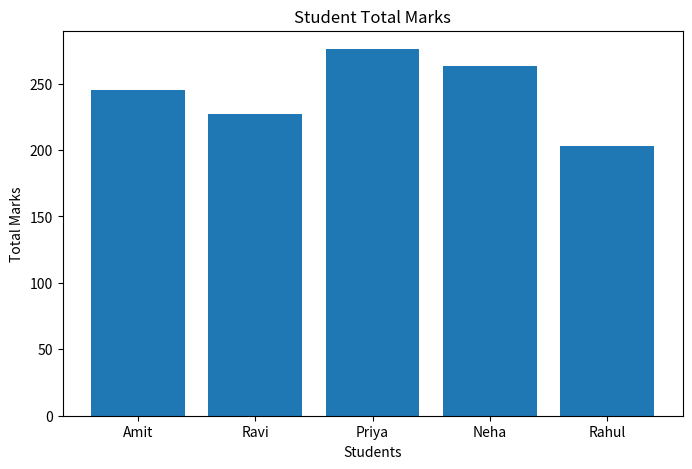
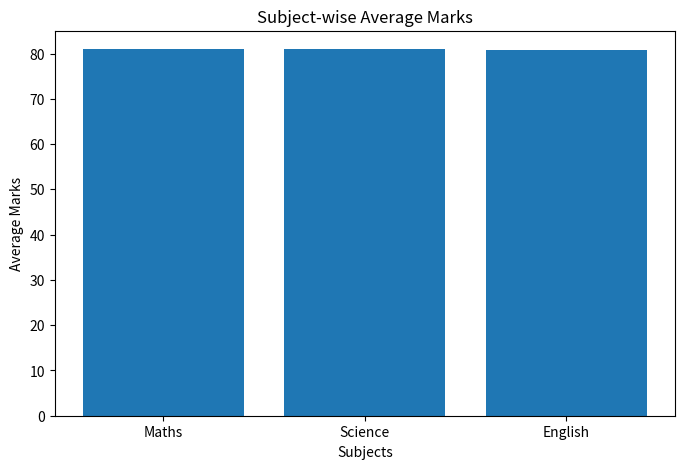
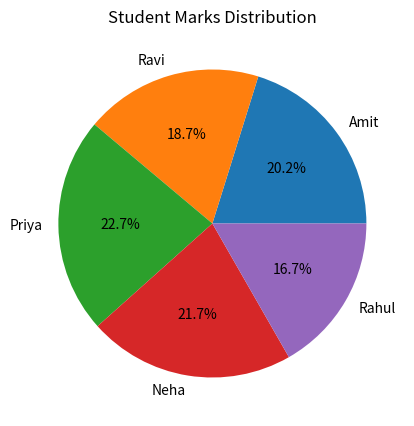

Reproduce these figures in Python, in order.

import pandas as pd
import matplotlib.pyplot as plt

data = {
    "Name": ["Amit", "Ravi", "Priya", "Neha", "Rahul"],
    "Maths": [85, 72, 95, 88, 65],
    "Science": [78, 80, 92, 85, 70],
    "English": [82, 75, 89, 90, 68]
}

df = pd.DataFrame(data)

subjects = ["Maths", "Science", "English"]

# Calculate total marks
df["Total"] = df[subjects].sum(axis=1)

# Chart 1: Student Total Marks
plt.figure(figsize=(8, 5))
plt.bar(df["Name"], df["Total"])
plt.title("Student Total Marks")
plt.xlabel("Students")
plt.ylabel("Total Marks")
plt.show()

# Chart 2: Subject Average
subject_average = df[subjects].mean()

plt.figure(figsize=(8, 5))
plt.bar(subject_average.index, subject_average.values)
plt.title("Subject-wise Average Marks")
plt.xlabel("Subjects")
plt.ylabel("Average Marks")
plt.show()

# Chart 3: Student Percentage
df["Percentage"] = df["Total"] / 3

plt.figure(figsize=(8, 5))
plt.pie(
    df["Total"],
    labels=df["Name"],
    autopct="%1.1f%%"
)
plt.title("Student Marks Distribution")
plt.show()
